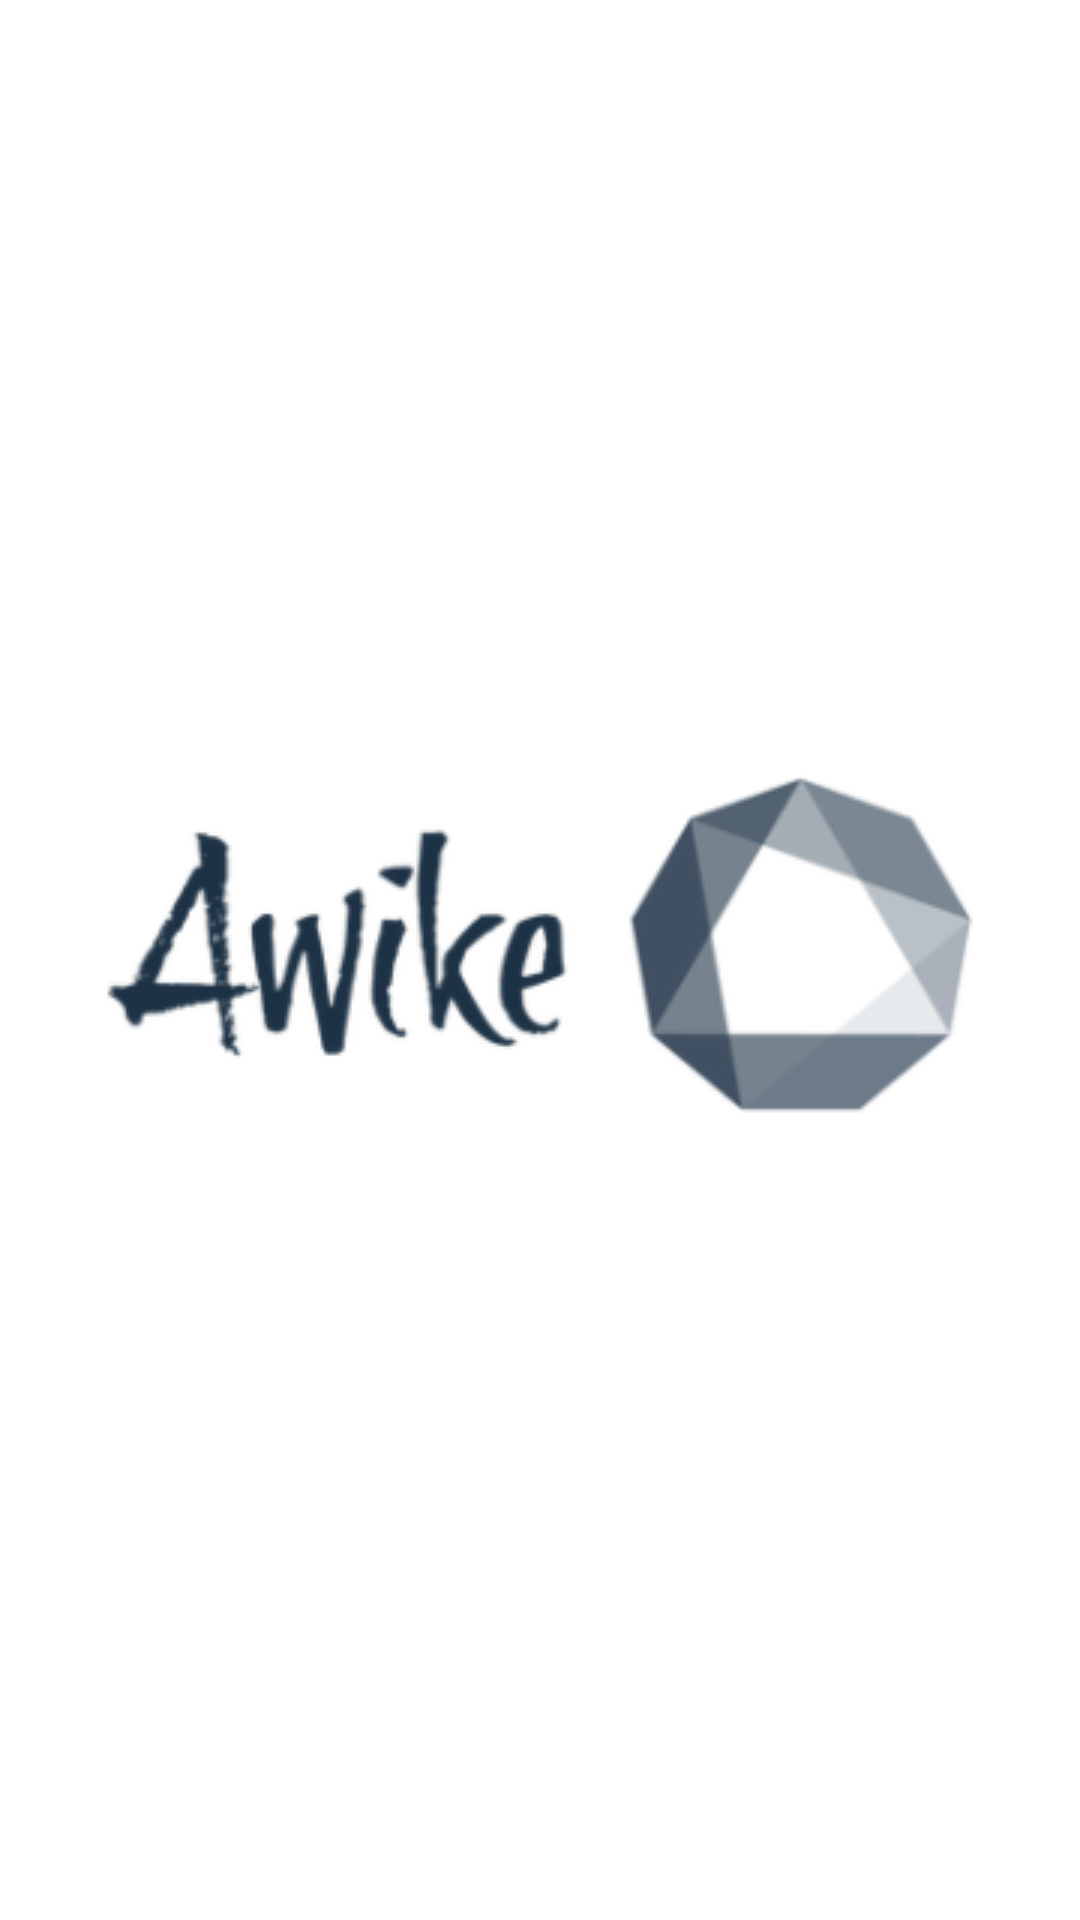

Write the Android layout XML for this screen, with the resource values it uses.
<!-- AndroidManifest.xml: application theme AppTheme.NoActionBar -->
<!-- res/layout/activity_splash.xml -->
<?xml version="1.0" encoding="utf-8"?>
<androidx.constraintlayout.widget.ConstraintLayout
    xmlns:android="http://schemas.android.com/apk/res/android"
    xmlns:app="http://schemas.android.com/apk/res-auto"
    xmlns:tools="http://schemas.android.com/tools"
    android:layout_width="match_parent"
    android:layout_height="match_parent"
    tools:context=".View.SplashActivity">

    <ImageView
        android:layout_width="wrap_content"
        android:layout_height="wrap_content"
        android:src="@drawable/awike_logo"
        app:layout_constraintBottom_toBottomOf="parent"
        app:layout_constraintEnd_toEndOf="parent"
        app:layout_constraintStart_toStartOf="parent"
        app:layout_constraintTop_toTopOf="parent"></ImageView>

</androidx.constraintlayout.widget.ConstraintLayout>
<!-- resources referenced by this layout -->
<resources>
  <!-- drawable awike_logo: png bitmap (drawable, 22317 bytes) -->
  <style name="AppTheme.NoActionBar">
          <item name="windowActionBar">false</item>
          <item name="windowNoTitle">true</item>
          <item name="android:windowFullscreen">true</item>
      </style>
</resources>
